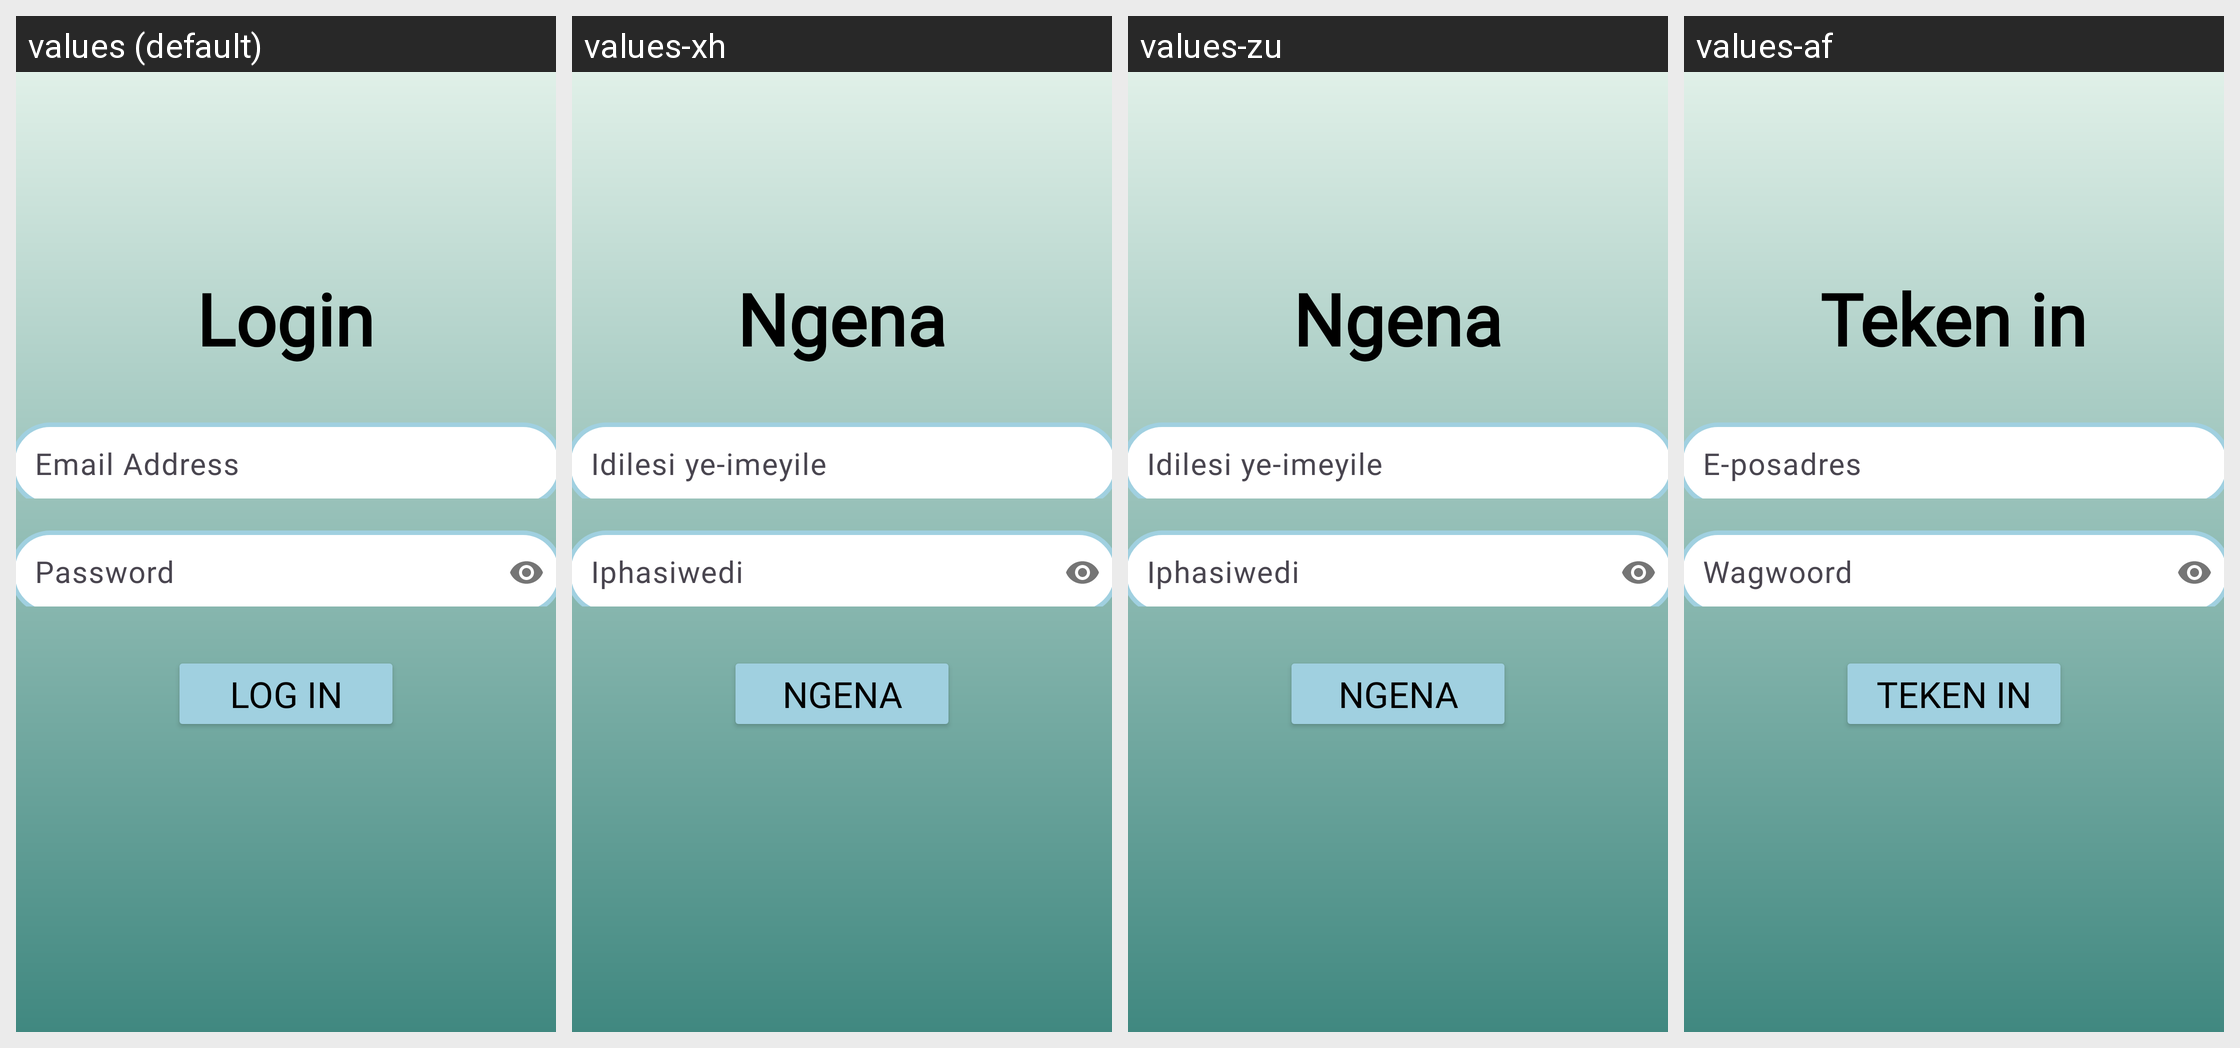

Locale-by-locale string values for the Android screen shown in this grid:
Android screen res/layout/activity_login.xml rendered under 4 locales, left to right: values (default), values-xh, values-zu, values-af. Device: Nexus 5 (rendered at 1080×1920; each locale shown at half size, 540×960, under a caption strip naming it); theme Theme.WhosThatMon.
Strings drawn on this screen, with the default value and each locale's value (text and hints the layout hard-codes, and strings that could not be matched under every locale, appear in the picture but are not listed):

login
  values: Login
  values-xh: Ngena
  values-zu: Ngena
  values-af: Teken in

email_address
  values: Email Address
  values-xh: Idilesi ye-imeyile
  values-zu: Idilesi ye-imeyile
  values-af: E-posadres

password
  values: Password
  values-xh: Iphasiwedi
  values-zu: Iphasiwedi
  values-af: Wagwoord

log_in
  values: Log In
  values-xh: Ngena
  values-zu: Ngena
  values-af: Teken in
